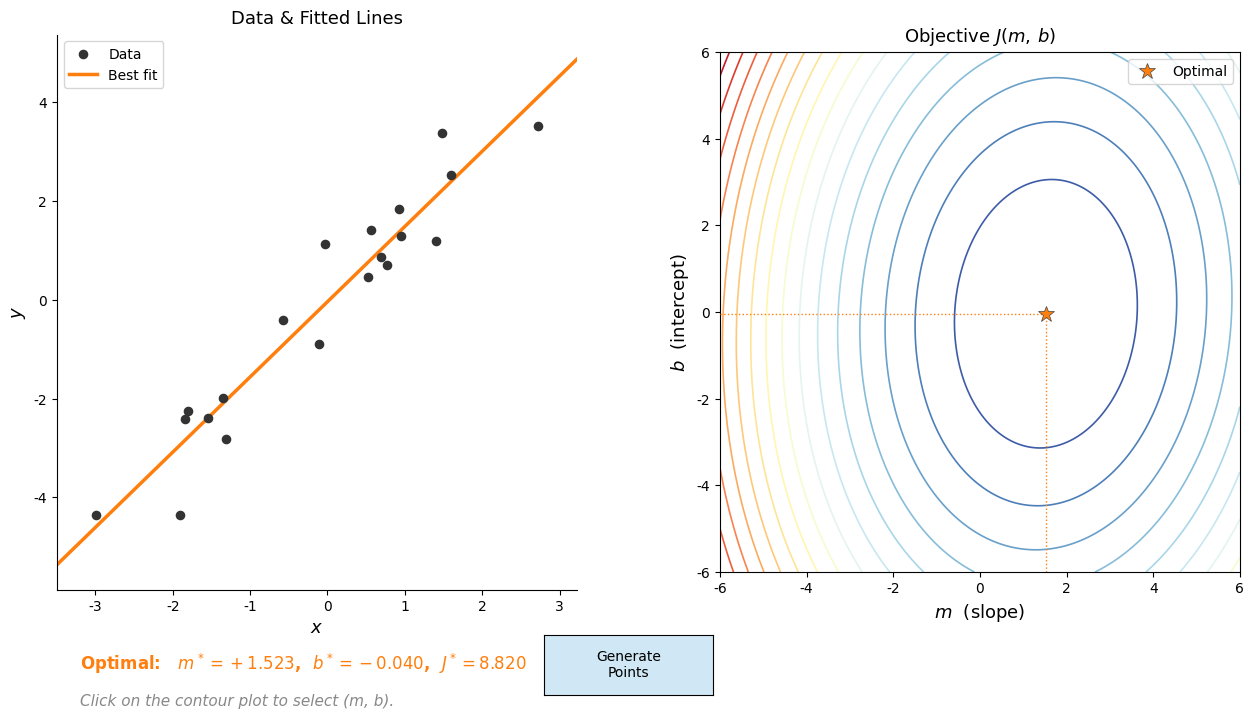

Python code for this plot:
"""
Script to demonstrate unconstrained least squares line fitting.

- Left panel  : scatter plot of N random (x, y) points with the best-fit line
                and an optionally selected line.
- Right panel : filled contour of the least-squares objective J(m, b) as a
                function of slope m and intercept b; the optimal point is
                marked with a gold star, and any point chosen by clicking
                is marked with a red circle.
- Clicking the contour selects a (m, b) pair whose line is overlaid on the
  scatter plot.
- The objective value at the optimum (J*) and at the selected point (J_sel)
  are displayed at the bottom.

Controls
--------
  "Generate Points" button : draw 20 new random points and reset.
  Click on right panel     : select (m, b) and update the line.
  Escape                   : close the window.

Author: Sivakumar Balasubramanian
Date: 07 April 2026
"""

import numpy as np
import matplotlib as mpl
import matplotlib.pyplot as plt
from matplotlib.widgets import Button
import platform

# ---------------------------------------------------------------------------
# Font / toolbar setup
# ---------------------------------------------------------------------------
if platform.system() == "Windows":
    mpl.rcParams['font.family'] = 'sans-serif'
    mpl.rcParams['font.sans-serif'] = ['Arial', 'DejaVu Sans', 'Liberation Sans']
else:
    mpl.rcParams['font.family'] = 'sans-serif'
    mpl.rcParams['font.sans-serif'] = ['Helvetica', 'DejaVu Sans', 'Liberation Sans']
mpl.rcParams['toolbar'] = 'None'

# ---------------------------------------------------------------------------
# Constants
# ---------------------------------------------------------------------------
N = 20                  # number of data points
GRID_RES = 200          # contour grid resolution

OPT_COLOR = 'tab:orange'   # colour for the optimal point and its line
SEL_COLOR = 'tab:red'      # colour for the selected point and its line

# Fixed axis ranges — constant across all datasets
CONTOUR_M_LIM = (-6.0, 6.0)   # slope axis range for contour plot
CONTOUR_B_LIM = (-6.0, 6.0)   # intercept axis range for contour plot

# ---------------------------------------------------------------------------
# Global state
# ---------------------------------------------------------------------------
x_data = None
y_data = None
m_opt  = None
b_opt  = None
J_opt  = None
selected_m = None
selected_b = None
J_sel      = None
scatter_xlim = None    # fixed for the current dataset
scatter_ylim = None    # fixed for the current dataset


# ---------------------------------------------------------------------------
# Math helpers
# ---------------------------------------------------------------------------
def objective(m, b):
    """Scalar least-squares cost for a given (m, b)."""
    return float(np.sum((y_data - (m * x_data + b)) ** 2))


def objective_grid(m_vals, b_vals):
    """Vectorised J over a 2-D grid; returns (M, B, J) arrays."""
    M, B = np.meshgrid(m_vals, b_vals)
    # pred shape: (n_b, n_m, N)
    pred = (M[:, :, np.newaxis] * x_data[np.newaxis, np.newaxis, :]
            + B[:, :, np.newaxis])
    J = np.sum((y_data[np.newaxis, np.newaxis, :] - pred) ** 2, axis=2)
    return M, B, J


# ---------------------------------------------------------------------------
# Event callbacks
# ---------------------------------------------------------------------------
def generate_new_points(event=None):
    """Generate N random points along a noisy line and compute the optimum."""
    global x_data, y_data, m_opt, b_opt, J_opt
    global selected_m, selected_b, J_sel
    global scatter_xlim, scatter_ylim

    m_true = np.random.uniform(-2, 2)
    b_true = np.random.uniform(-2, 2)
    x_data = np.random.uniform(-3, 3, N)
    y_data = m_true * x_data + b_true + np.random.randn(N) * 0.8

    A = np.column_stack([x_data, np.ones(N)])
    theta = np.linalg.lstsq(A, y_data, rcond=None)[0]
    m_opt, b_opt = float(theta[0]), float(theta[1])
    J_opt = objective(m_opt, b_opt)

    # Compute scatter limits once for this dataset (based on data + optimal line)
    xpad = 0.5
    xmin, xmax = float(x_data.min()) - xpad, float(x_data.max()) + xpad
    xline = np.linspace(xmin, xmax, 300)
    opt_y = m_opt * xline + b_opt
    all_y = np.concatenate([y_data, opt_y])
    ypad = 0.5
    scatter_xlim = (xmin, xmax)
    scatter_ylim = (float(all_y.min()) - ypad, float(all_y.max()) + ypad)

    # Reset any previous selection
    selected_m = selected_b = J_sel = None

    redraw()


def on_contour_click(event):
    """Pick a (m, b) by clicking on the contour plot."""
    global selected_m, selected_b, J_sel
    if event.inaxes is not ax_contour or x_data is None:
        return
    selected_m = event.xdata
    selected_b = event.ydata
    J_sel = objective(selected_m, selected_b)
    redraw()


def on_key(event):
    if event.key == 'escape':
        plt.close(fig)


# ---------------------------------------------------------------------------
# Drawing routines
# ---------------------------------------------------------------------------
def redraw():
    if x_data is None:
        return
    draw_scatter()
    draw_contour()
    draw_text()
    fig.canvas.draw_idle()


def draw_scatter():
    assert x_data is not None and y_data is not None
    assert m_opt is not None and b_opt is not None
    assert scatter_xlim is not None and scatter_ylim is not None
    ax_scatter.cla()

    xline = np.linspace(scatter_xlim[0], scatter_xlim[1], 300)

    # Data points
    ax_scatter.scatter(x_data, y_data, color='#333333', s=35, zorder=3,
                       label='Data')

    # Optimal line (colour matches the star on the contour)
    ax_scatter.plot(xline, m_opt * xline + b_opt,
                    color=OPT_COLOR, lw=2.5, zorder=2, label='Best fit')

    # Selected line (shown only after a click)
    if selected_m is not None:
        ax_scatter.plot(xline, selected_m * xline + selected_b,
                        color=SEL_COLOR, lw=2, zorder=2, linestyle='--',
                        label='Selected')

    # Fixed limits for this dataset
    ax_scatter.set_xlim(*scatter_xlim)
    ax_scatter.set_ylim(*scatter_ylim)

    # Style
    ax_scatter.spines['right'].set_visible(False)
    ax_scatter.spines['top'].set_visible(False)
    ax_scatter.set_xlabel('$x$', fontsize=13)
    ax_scatter.set_ylabel('$y$', fontsize=13)
    ax_scatter.set_title('Data & Fitted Lines', fontsize=13, pad=8)
    ax_scatter.legend(fontsize=10, loc='best')


def draw_contour():
    assert m_opt is not None and b_opt is not None
    ax_contour.cla()

    # Fixed grid over the constant axis ranges
    m_vals = np.linspace(CONTOUR_M_LIM[0], CONTOUR_M_LIM[1], GRID_RES)
    b_vals = np.linspace(CONTOUR_B_LIM[0], CONTOUR_B_LIM[1], GRID_RES)
    M, B, J = objective_grid(m_vals, b_vals)

    # Contour lines coloured by objective value (low = blue, high = red)
    ax_contour.contour(M, B, J, levels=20, cmap='RdYlBu_r', linewidths=1.2)

    # Optimal marker (same colour as the line in the scatter plot)
    ax_contour.plot(m_opt, b_opt,
                    marker='*', color=OPT_COLOR, markersize=12, zorder=5,
                    markeredgecolor='#444444', markeredgewidth=0.5,
                    label='Optimal', linestyle='None')
    # Drop lines from optimal point to axes
    ax_contour.plot([m_opt, m_opt], [CONTOUR_B_LIM[0], b_opt],
                    color=OPT_COLOR, lw=1.0, ls=':', zorder=4)
    ax_contour.plot([CONTOUR_M_LIM[0], m_opt], [b_opt, b_opt],
                    color=OPT_COLOR, lw=1.0, ls=':', zorder=4)

    # Selected marker
    if selected_m is not None:
        ax_contour.plot(selected_m, selected_b,
                        marker='o', color=SEL_COLOR, markersize=8, zorder=5,
                        markeredgecolor='#333333', markeredgewidth=0.5,
                        label='Selected', linestyle='None')
        # Drop lines from selected point to axes (lighter)
        ax_contour.plot([selected_m, selected_m], [CONTOUR_B_LIM[0], selected_b],
                        color=SEL_COLOR, lw=0.7, ls=':', alpha=0.5, zorder=4)
        ax_contour.plot([CONTOUR_M_LIM[0], selected_m], [selected_b, selected_b],
                        color=SEL_COLOR, lw=0.7, ls=':', alpha=0.5, zorder=4)

    ax_contour.set_xlim(*CONTOUR_M_LIM)
    ax_contour.set_ylim(*CONTOUR_B_LIM)
    ax_contour.set_aspect('equal', adjustable='box')
    ax_contour.set_xlabel('$m$  (slope)', fontsize=13)
    ax_contour.set_ylabel('$b$  (intercept)', fontsize=13)
    ax_contour.set_title('Objective $J(m,\\,b)$', fontsize=13, pad=8)
    ax_contour.legend(fontsize=10, loc='upper right')


def draw_text():
    ax_text.cla()
    ax_text.axis('off')
    ax_text.set_xlim(0, 1)
    ax_text.set_ylim(0, 1)

    if x_data is None or m_opt is None or b_opt is None or J_opt is None:
        return

    opt_str = (f"Optimal:   "
               f"$m^* = {m_opt:+.3f}$,  "
               f"$b^* = {b_opt:+.3f}$,  "
               f"$J^* = {J_opt:.3f}$")
    ax_text.text(0.02, 0.72, opt_str, fontsize=12,
                 color=OPT_COLOR, fontweight='bold', va='center',
                 transform=ax_text.transAxes)

    if selected_m is not None:
        sel_str = (f"Selected:  "
                   f"$m = {selected_m:+.3f}$,  "
                   f"$b = {selected_b:+.3f}$,  "
                   f"$J = {J_sel:.3f}$")
        ax_text.text(0.02, 0.22, sel_str, fontsize=12,
                     color=SEL_COLOR, va='center',
                     transform=ax_text.transAxes)
    else:
        ax_text.text(0.02, 0.22,
                     'Click on the contour plot to select (m, b).',
                     fontsize=11, color='#888888', style='italic', va='center',
                     transform=ax_text.transAxes)


# ---------------------------------------------------------------------------
# Main
# ---------------------------------------------------------------------------
if __name__ == "__main__":
    fig = plt.figure(figsize=(13, 7.5))
    fig.canvas.manager.set_window_title('ALADA – Least Squares Line Fitting')

    # Axes layout (manual positioning for precise control)
    ax_scatter = fig.add_axes([0.06, 0.18, 0.40, 0.74])
    ax_contour = fig.add_axes([0.57, 0.18, 0.40, 0.74])
    ax_text    = fig.add_axes([0.06, 0.01, 0.88, 0.10])
    ax_text.axis('off')

    # Button centred between the two panels
    ax_btn = fig.add_axes([0.435, 0.04, 0.13, 0.08])
    btn = Button(ax_btn, 'Generate\nPoints', color='#d0e8f5', hovercolor='#a0c8ef')
    btn.on_clicked(generate_new_points)

    # Event connections
    fig.canvas.mpl_connect('button_press_event', on_contour_click)
    fig.canvas.mpl_connect('key_press_event', on_key)

    # Kick off with an initial set of points
    generate_new_points()

    plt.show()
